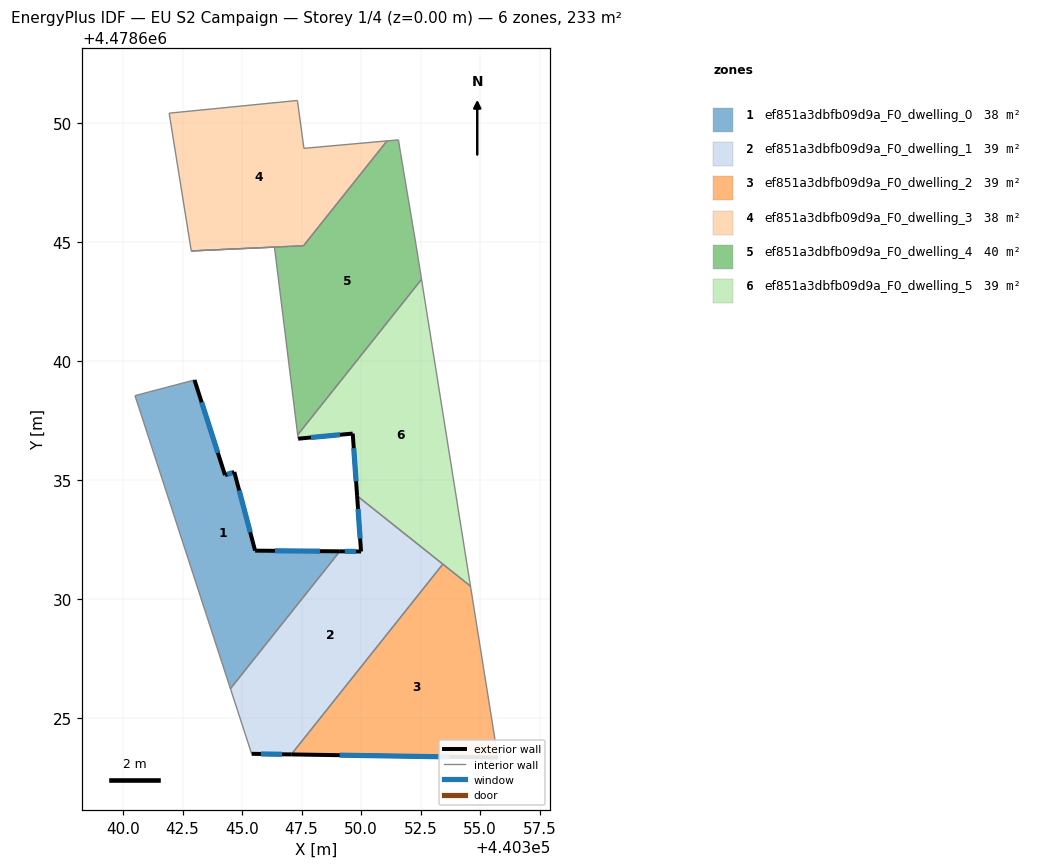
=== STOREY PLAN SPEC (per zone: floor XY polygon, exterior-wall plan segments, windows/doors) ===
zone 1: ef851a3dbfb09d9a_F0_dwelling_0  (38.3 m²)
  floor: (440344.67, 4478635.33) (440345.55, 4478632.03) (440349.11, 4478632.00) (440344.51, 4478626.23) (440340.50, 4478638.54) (440343.00, 4478639.20) (440344.28, 4478635.20)
  exterior wall: (440345.55, 4478632.03) – (440344.67, 4478635.33)  [3.4 m]
    window: (440345.34, 4478632.80) – (440344.88, 4478634.56)  [2.9 m²]
  exterior wall: (440349.11, 4478632.00) – (440345.55, 4478632.03)  [3.6 m]
    window: (440348.27, 4478632.01) – (440346.38, 4478632.02)  [3.0 m²]
  exterior wall: (440344.28, 4478635.20) – (440343.00, 4478639.20)  [4.2 m]
    window: (440343.98, 4478636.14) – (440343.30, 4478638.26)  [3.6 m²]
  exterior wall: (440344.67, 4478635.33) – (440344.28, 4478635.20)  [0.4 m]
    window: (440344.58, 4478635.30) – (440344.37, 4478635.23)  [0.3 m²]
  interior walls: 3
zone 2: ef851a3dbfb09d9a_F0_dwelling_1  (39.2 m²)
  floor: (440353.43, 4478631.46) (440347.07, 4478623.47) (440345.40, 4478623.49) (440344.51, 4478626.23) (440349.11, 4478632.00) (440350.00, 4478631.99) (440349.83, 4478634.33)
  exterior wall: (440345.40, 4478623.49) – (440347.07, 4478623.47)  [1.7 m]
    window: (440345.79, 4478623.49) – (440346.68, 4478623.47)  [1.4 m²]
  exterior wall: (440350.00, 4478631.99) – (440349.11, 4478632.00)  [0.9 m]
    window: (440349.79, 4478632.00) – (440349.31, 4478632.00)  [0.8 m²]
  exterior wall: (440349.83, 4478634.33) – (440350.00, 4478631.99)  [2.3 m]
    window: (440349.87, 4478633.78) – (440349.96, 4478632.54)  [2.0 m²]
  interior walls: 4
zone 3: ef851a3dbfb09d9a_F0_dwelling_2  (38.8 m²)
  floor: (440354.59, 4478630.54) (440355.74, 4478623.33) (440347.07, 4478623.47) (440353.43, 4478631.46)
  exterior wall: (440347.07, 4478623.47) – (440355.74, 4478623.33)  [8.7 m]
    window: (440349.10, 4478623.44) – (440353.71, 4478623.37)  [7.4 m²]
  interior walls: 3
zone 4: ef851a3dbfb09d9a_F0_dwelling_3  (38.0 m²)
  floor: (440351.09, 4478649.24) (440347.58, 4478644.84) (440342.86, 4478644.62) (440341.94, 4478650.41) (440347.32, 4478650.94) (440347.60, 4478648.93)
  interior walls: 6
zone 5: ef851a3dbfb09d9a_F0_dwelling_4  (39.6 m²)
  floor: (440351.57, 4478649.29) (440351.66, 4478648.73) (440352.30, 4478644.89) (440352.54, 4478643.43) (440347.34, 4478636.89) (440346.36, 4478644.78) (440342.86, 4478644.62) (440347.58, 4478644.84) (440351.09, 4478649.24)
  interior walls: 9
zone 6: ef851a3dbfb09d9a_F0_dwelling_5  (38.8 m²)
  floor: (440352.54, 4478643.43) (440354.59, 4478630.54) (440349.83, 4478634.33) (440349.65, 4478636.95) (440347.35, 4478636.73) (440347.33, 4478636.89)
  exterior wall: (440349.65, 4478636.95) – (440349.83, 4478634.33)  [2.6 m]
    window: (440349.69, 4478636.34) – (440349.79, 4478634.94)  [2.2 m²]
  exterior wall: (440347.35, 4478636.73) – (440349.65, 4478636.95)  [2.3 m]
    window: (440347.89, 4478636.78) – (440349.11, 4478636.90)  [2.0 m²]
  interior walls: 5

=== DERIVED (storey summary) ===
Building: EU S2 Campaign
Storey: 1 of 4  (floor level z = 0.00 m)
Storey gross floor area: 232.6 m²
Zones on this storey: 6
  - ef851a3dbfb09d9a_F0_dwelling_0: floor 38.3 m²; exterior wall 11.6 m (34.8 m²); 4 window(s) 9.8 m²; WWR 28.3%
  - ef851a3dbfb09d9a_F0_dwelling_1: floor 39.2 m²; exterior wall 4.9 m (14.7 m²); 3 window(s) 4.2 m²; WWR 28.3%
  - ef851a3dbfb09d9a_F0_dwelling_2: floor 38.8 m²; exterior wall 8.7 m (26.0 m²); 1 window(s) 7.4 m²; WWR 28.3%
  - ef851a3dbfb09d9a_F0_dwelling_3: floor 38.0 m²
  - ef851a3dbfb09d9a_F0_dwelling_4: floor 39.6 m²
  - ef851a3dbfb09d9a_F0_dwelling_5: floor 38.8 m²; exterior wall 4.9 m (14.8 m²); 2 window(s) 4.2 m²; WWR 28.3%
Zone adjacency (shared interzone walls):
  - ef851a3dbfb09d9a_F0_dwelling_0 ↔ ef851a3dbfb09d9a_F0_dwelling_1
  - ef851a3dbfb09d9a_F0_dwelling_1 ↔ ef851a3dbfb09d9a_F0_dwelling_2
  - ef851a3dbfb09d9a_F0_dwelling_1 ↔ ef851a3dbfb09d9a_F0_dwelling_5
  - ef851a3dbfb09d9a_F0_dwelling_2 ↔ ef851a3dbfb09d9a_F0_dwelling_5
  - ef851a3dbfb09d9a_F0_dwelling_4 ↔ ef851a3dbfb09d9a_F0_dwelling_5